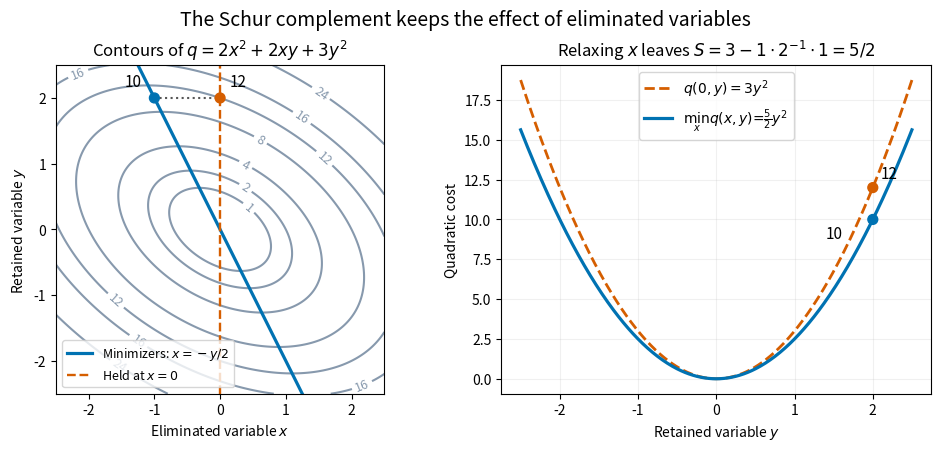

This figure's Python source: (Note: this script raises an exception after producing the figure.)
"""Contours and minimized profile of a stipulated quadratic form, not measured data."""

from pathlib import Path

import matplotlib.pyplot as plt
import numpy as np


def main():
    x = np.linspace(-2.5, 2.5, 401)
    y = np.linspace(-2.5, 2.5, 401)
    xx, yy = np.meshgrid(x, y)
    q = 2*xx**2+2*xx*yy+3*yy**2
    assert np.allclose(q, 2*(xx+yy/2)**2+2.5*yy**2)
    assert np.all(3*y**2 >= 2.5*y**2)
    fig, (left, right) = plt.subplots(1, 2, figsize=(9.4, 4.4), dpi=125,
                                     layout='constrained', facecolor='white')
    cs = left.contour(xx, yy, q, levels=[1, 2, 4, 8, 12, 16, 24], colors='#8799ad')
    left.clabel(cs, inline=True, fontsize=9)
    left.plot(-y/2, y, color='#0072b2', linewidth=2.3, label=r'Minimizers: $x=-y/2$')
    left.axvline(0, color='#d55e00', linestyle='--', linewidth=1.7, label=r'Held at $x=0$')
    left.plot([-1, 0], [2, 2], ':', color='#555555', linewidth=1.5)
    left.scatter([-1, 0], [2, 2], c=['#0072b2', '#d55e00'], s=50, zorder=4)
    left.annotate('10', (-1, 2), xytext=(-1.45, 2.17), fontsize=11)
    left.annotate('12', (0, 2), xytext=(.14, 2.17), fontsize=11)
    left.set(xlabel=r'Eliminated variable $x$', ylabel=r'Retained variable $y$',
             title=r'Contours of $q=2x^2+2xy+3y^2$', aspect='equal')
    left.legend(loc='lower left', fontsize=9)
    right.plot(y, 3*y**2, '--', color='#d55e00', linewidth=2, label=r'$q(0,y)=3y^2$')
    right.plot(y, 2.5*y**2, color='#0072b2', linewidth=2.3,
               label=r'$\min_x q(x,y)=\frac{5}{2}y^2$')
    right.scatter([2, 2], [10, 12], c=['#0072b2', '#d55e00'], s=50, zorder=4)
    right.annotate('10', (2, 10), xytext=(1.4, 8.8), fontsize=11)
    right.annotate('12', (2, 12), xytext=(2.1, 12.6), fontsize=11)
    right.set(xlabel=r'Retained variable $y$', ylabel='Quadratic cost',
              title=r'Relaxing $x$ leaves $S=3-1\cdot 2^{-1}\cdot 1=5/2$')
    right.grid(alpha=.18); right.legend(loc='upper center', fontsize=10)
    fig.suptitle('The Schur complement keeps the effect of eliminated variables', fontsize=14)
    fig.savefig(Path(__file__).with_suffix('.png').name, facecolor='white', transparent=False)
    plt.close(fig)


if __name__ == '__main__':
    main()
